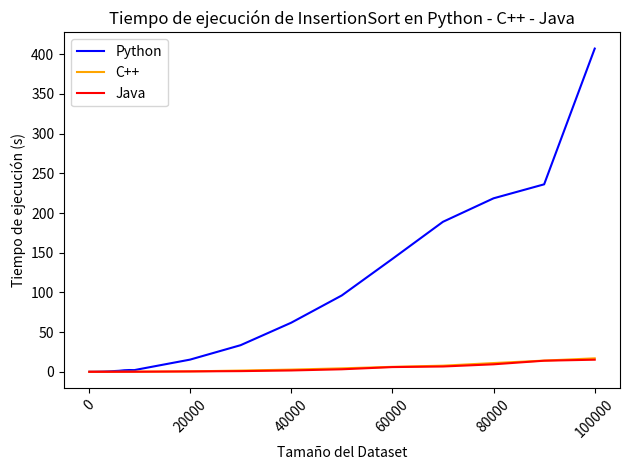

The script that saved this image:
import matplotlib.pyplot as plt
import numpy as np

# Tamaños de los datasets (eje X)
tamanos = [100, 500, 1000, 2000, 3000, 4000, 5000, 6000, 7000, 8000, 9000, 10000, 
           20000, 30000, 40000, 50000, 60000, 70000, 80000, 90000, 100000]

# Tiempos de ejecución (eje Y) - Datos simulados
tiempo_python = [0, 0.005066, 0.023998,0.149823, 0.304275, 0.574191, 0.901168, 1.260937,1.928923, 2.218269, 2.096119, 3.343124, 15.310636, 33.504431, 61.803772, 96.149905, 142.182067,  188.938009,218.530065,236.145497,407.149290]
tiempo_java=[0.000332, 0.000472, 0.006123, 0.009136, 0.013214, 0.014672, 0.022545, 0.031216, 0.044292, 0.054055, 0.073641, 0.105070, 0.465539, 0.836453, 1.668259, 3.139857, 5.921116, 6.657945, 9.409565, 13.946793, 15.220577]
tiempo_cpp=[0,0.001003,0.001999,0.006512,0.013,0.021512,0.031168,0.043168,0.06264,0.078146,0.096662,0.123498,0.479742,1.54135,2.74578,4.33248,6.22688,7.68918,10.9975,14.0827,16.9522]

# Crear la figura y la gráfica
plt.plot(tamanos, tiempo_python, label='Python', color='blue')
plt.plot(tamanos, tiempo_cpp, label='C++', color='orange')
plt.plot(tamanos, tiempo_java, label='Java', color='red')
# Configuración de la gráfica
plt.xlabel('Tamaño del Dataset')
plt.ylabel('Tiempo de ejecución (s)')
plt.title('Tiempo de ejecución de InsertionSort en Python - C++ - Java')
plt.legend()

# Rotar las etiquetas del eje X para mejor visibilidad
plt.xticks(rotation=45)
plt.tight_layout()
plt.show()